Dataset: preprocessed_data (GitHub, JamesEdLemaitre/Classification-of-plankton-from-ZooCAM-images). Classes: Physonectae, tail Appendicularia, other Siphonophorae, Harpacticoida, empty Harpacticoida, comb Ctenophora, larvae Echinodermata, Noctiluca, detritus, empty Copepoda, Oncaea, Euchaeta, Diatoma tenuis, Acartiidae.

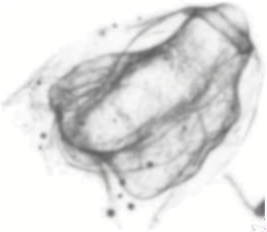
Label: Physonectae

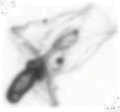
Label: other Siphonophorae

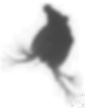
Label: Harpacticoida

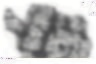
Label: larvae Echinodermata

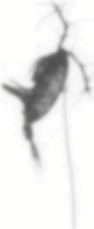
Label: Acartiidae

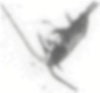
Label: empty Copepoda
